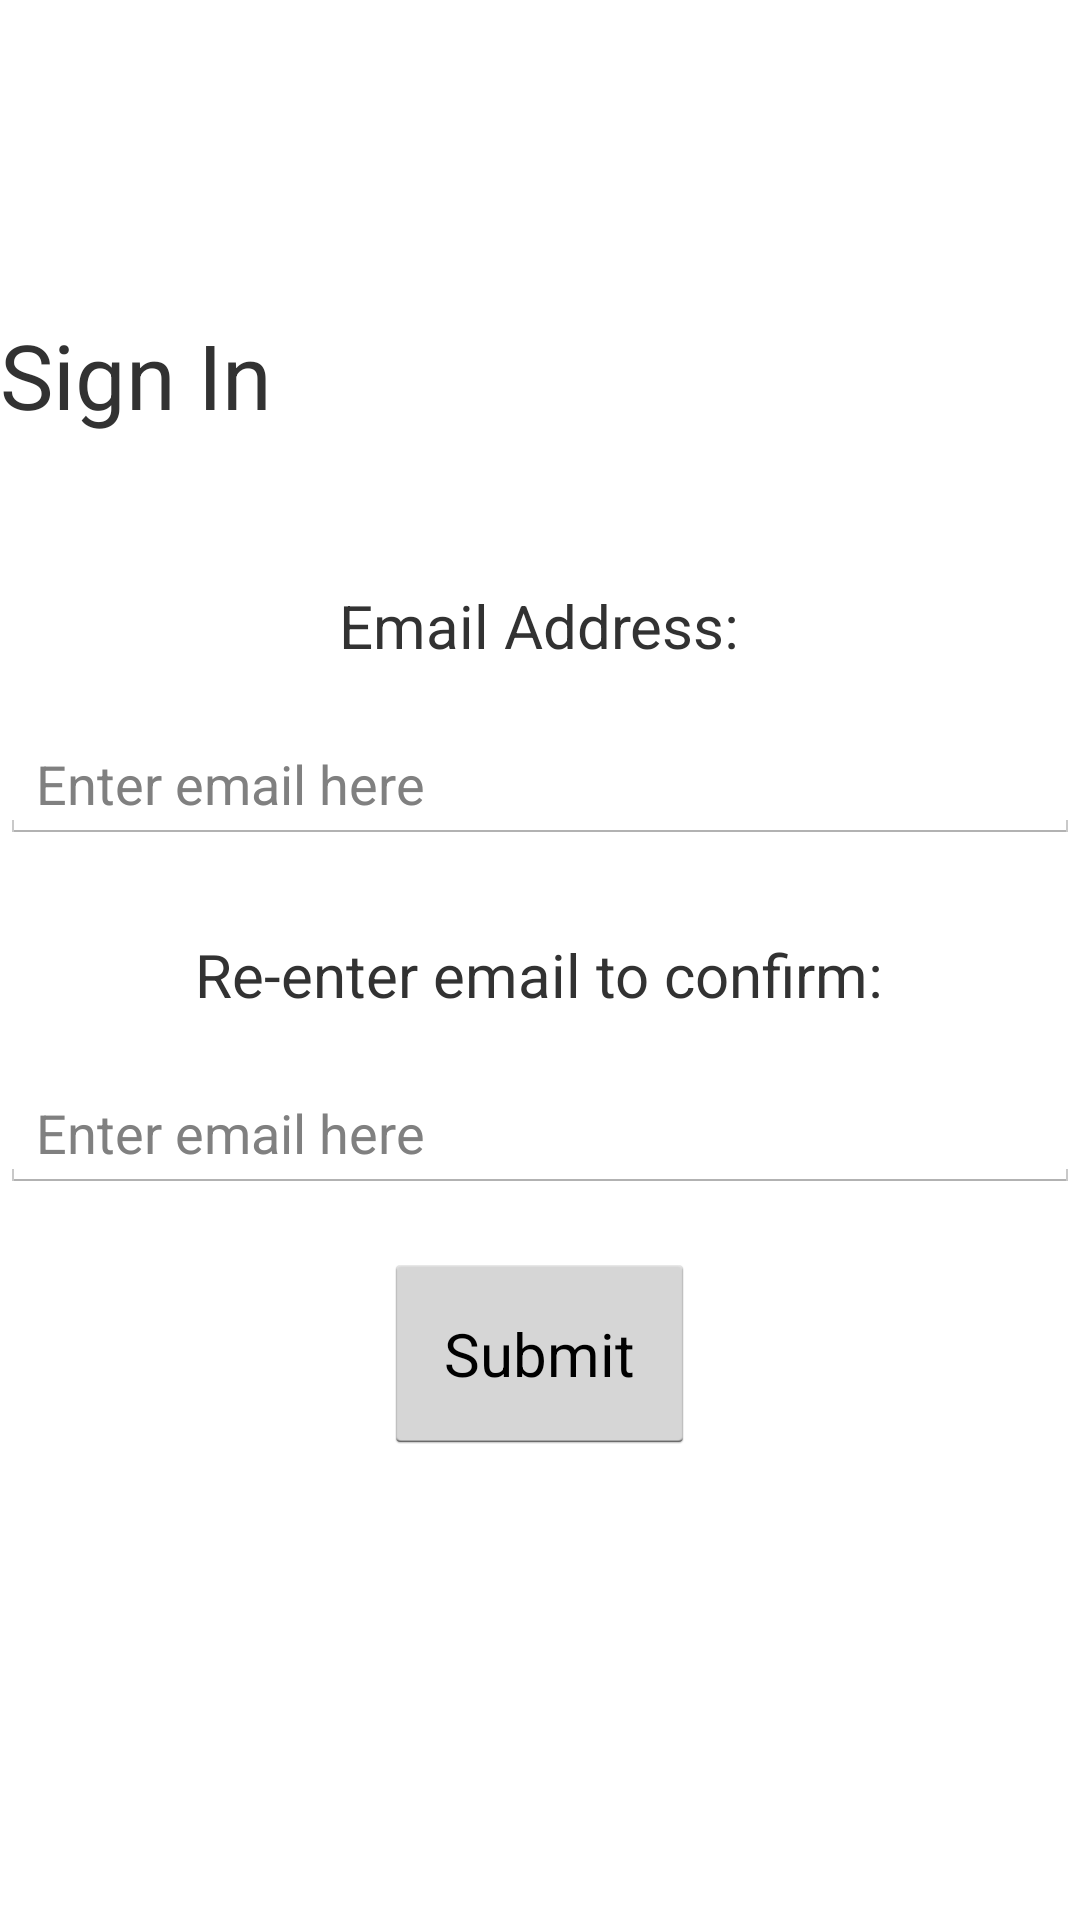

Android layout source for this screen:
<!-- AndroidManifest.xml: application theme AppTheme -->
<!-- res/layout/fragment_user_new_account.xml -->
<?xml version="1.0" encoding="utf-8"?>
<RelativeLayout xmlns:android="http://schemas.android.com/apk/res/android"
              android:orientation="vertical"
              android:layout_width="match_parent"
              android:layout_height="match_parent">

    <TextView
        android:layout_width="match_parent"
        android:layout_height="wrap_content"
        android:text="@string/sign_in"
        android:textSize="30dp"
        android:layout_above="@+id/enter_email"
        android:paddingBottom="30dp"/>

    <TextView
        android:id="@+id/enter_email"
        android:layout_width="wrap_content"
        android:layout_height="wrap_content"
        android:text="@string/user_email"
        android:layout_above="@+id/new_user_email_edittext"
        android:layout_centerInParent="true"
        android:textSize="20dp"
        android:padding="20dp"/>

    <EditText
        android:id="@+id/new_user_email_edittext"
        android:layout_above="@+id/confirm_text"
        android:layout_width="match_parent"
        android:layout_height="wrap_content"
        android:hint="@string/email_hint"
        android:inputType="textEmailAddress"/>

    <TextView
        android:id="@+id/confirm_text"
        android:layout_width="wrap_content"
        android:layout_height="wrap_content"
        android:text="@string/email_confirm"
        android:textSize="20dp"
        android:layout_centerInParent="true"
        android:paddingTop="30dp"
        android:paddingBottom="20dp"/>

    <EditText
        android:id="@+id/new_user_confirm_email_edittext"
        android:layout_width="match_parent"
        android:layout_height="wrap_content"
        android:hint="@string/email_hint"
        android:layout_below="@id/confirm_text"
        android:inputType="textEmailAddress"/>

    <Button
        android:id="@+id/submit_new_user"
        android:layout_width="wrap_content"
        android:layout_height="wrap_content"
        android:layout_below="@id/new_user_confirm_email_edittext"
        android:layout_centerHorizontal="true"
        android:layout_marginTop="20dp"
        android:text="@string/submit"
        android:textSize="20dp"
        android:padding="20dp"/>

</RelativeLayout>
<!-- resources referenced by this layout -->
<resources>
  <string name="email_confirm">Re-enter email to confirm:</string>
  <string name="email_hint">Enter email here</string>
  <string name="sign_in">Sign In</string>
  <string name="submit">Submit</string>
  <string name="user_email">Email Address:</string>
  <style name="AppTheme" parent="android:Theme.Holo.Light.DarkActionBar">
          
      </style>
</resources>
